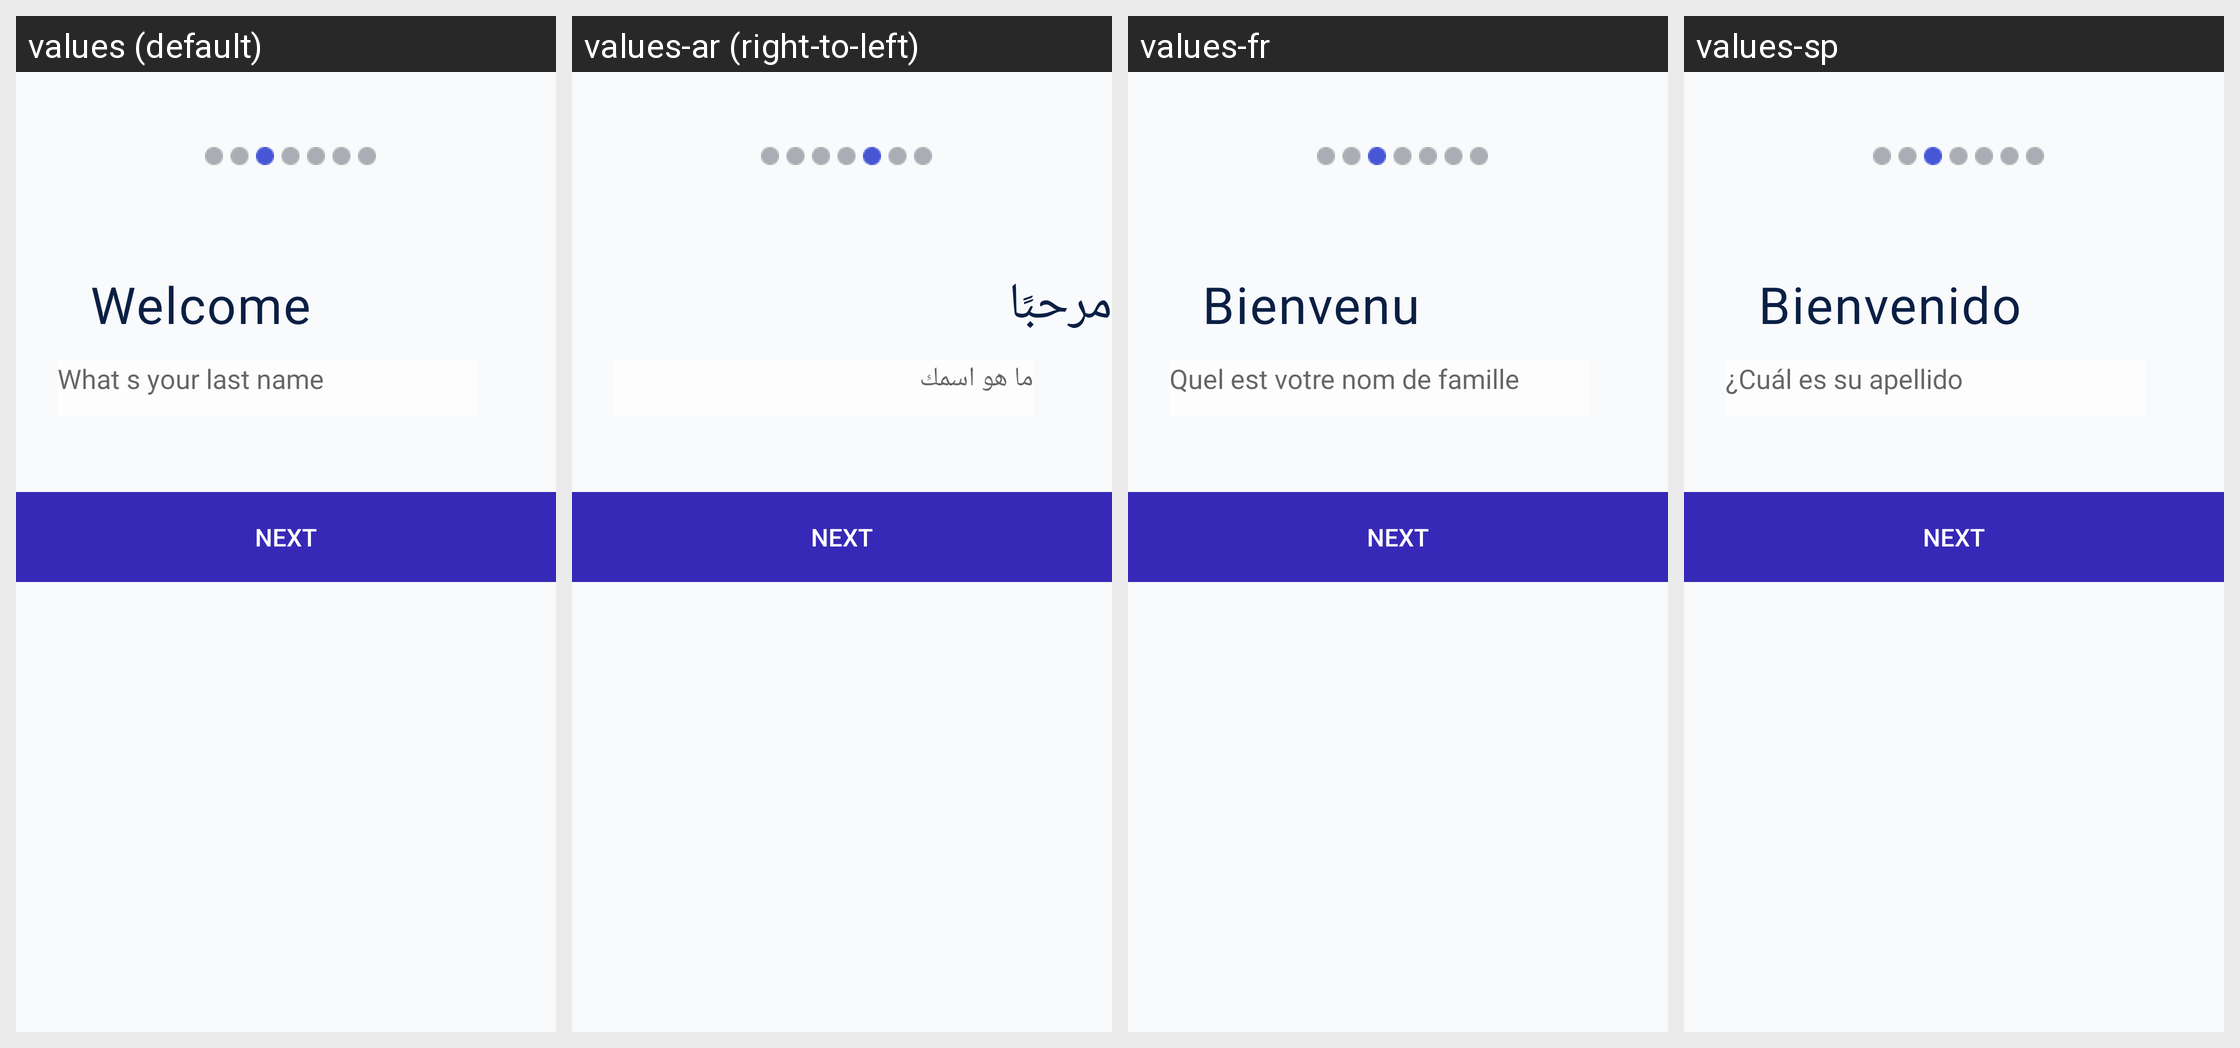

The same Android screen rendered under several of its app's locales, left to right. List the strings drawn on it with the default value and each locale's translation.
Android screen res/layout/fragment_signup_lastname.xml rendered under 4 locales, left to right: values (default), values-ar (right-to-left), values-fr, values-sp. Device: Nexus 5 (rendered at 1080×1920; each locale shown at half size, 540×960, under a caption strip naming it); theme AppTheme.
Other locales in the repository, not shown: values-ch.
Strings drawn on this screen, with the default value and each locale's value (text and hints the layout hard-codes, and strings that could not be matched under every locale, appear in the picture but are not listed):

welcome
  values: Welcome
  values-ar: مرحبًا
  values-fr: Bienvenu
  values-sp: Bienvenido

what_s_yourf
  values: What s your last name
  values-ar: ما هو اسمك
  values-fr: Quel est votre nom de famille
  values-sp: ¿Cuál es su apellido
